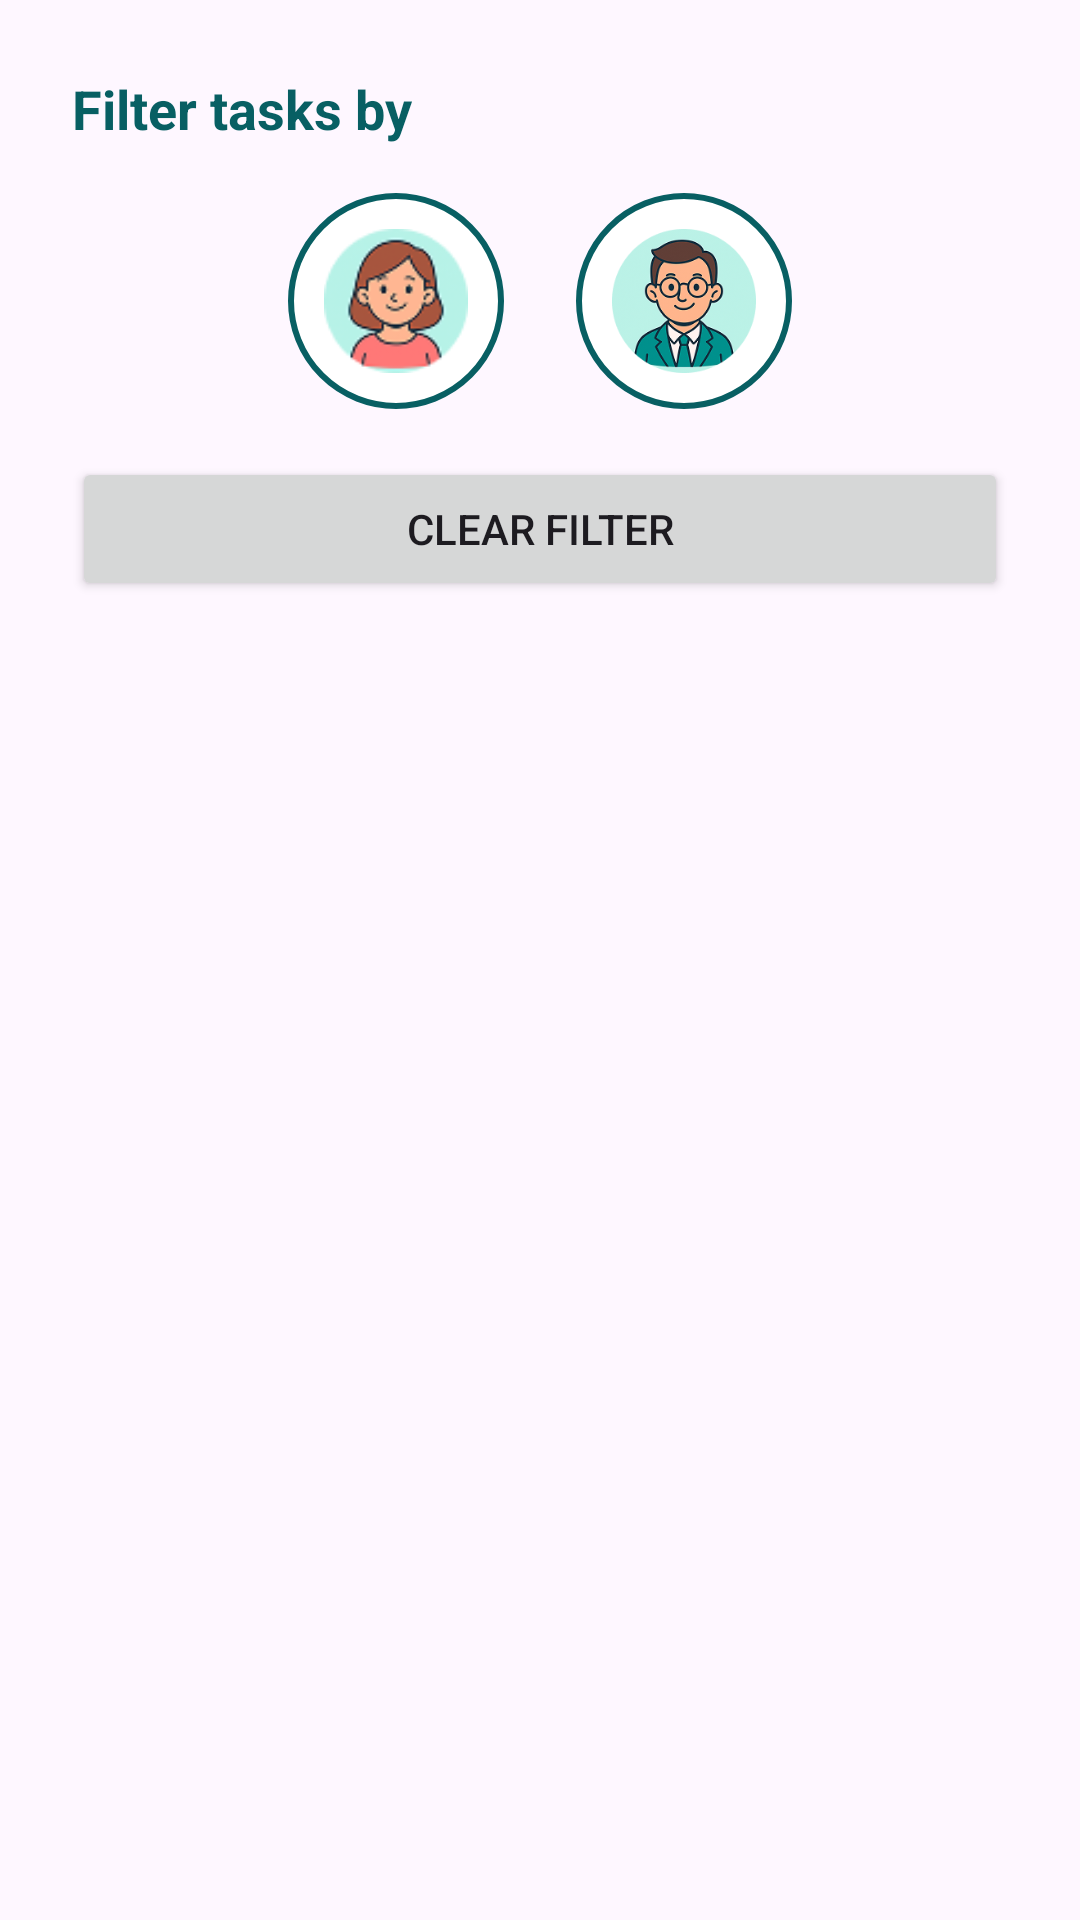

Reconstruct the res/layout file that produces this screen, plus the resources it refers to.
<!-- AndroidManifest.xml: application theme Theme.ASDProject -->
<!-- res/layout/sheet_task_filter.xml -->
<LinearLayout
    xmlns:android="http://schemas.android.com/apk/res/android"
    android:orientation="vertical"
    android:padding="24dp"
    android:layout_width="match_parent"
    android:layout_height="wrap_content">

    <TextView
        android:text="@string/task_filter_title"
        android:textSize="18sp"
        android:textStyle="bold"
        android:textColor="#085F63"
        android:layout_marginBottom="16dp"
        android:layout_width="wrap_content"
        android:layout_height="wrap_content"/>

    <LinearLayout
        android:orientation="horizontal"
        android:gravity="center"
        android:layout_width="match_parent"
        android:layout_height="wrap_content"
        android:layout_marginBottom="16dp">

        <ImageView
            android:id="@+id/btnMom"
            android:layout_width="72dp"
            android:layout_height="72dp"
            android:layout_marginEnd="24dp"
            android:src="@drawable/ic_parent"
            android:contentDescription="@string/task_filter_by_parent"
            android:background="@drawable/pill_button_selector"
            android:padding="12dp" />

        <ImageView
            android:id="@+id/btnTherapist"
            android:layout_width="72dp"
            android:layout_height="72dp"
            android:src="@drawable/ic_therapist"
            android:contentDescription="@string/task_filter_by_therapist"
            android:background="@drawable/pill_button_selector"
            android:padding="12dp" />

    </LinearLayout>

    <Button
        android:id="@+id/btnAll"
        android:text="@string/task_filter_clear"
        android:layout_width="match_parent"
        android:layout_height="wrap_content"/>

</LinearLayout>
<!-- resources referenced by this layout -->
<resources>
  <!-- drawable ic_parent: png bitmap (drawable, 6737 bytes) -->
  <!-- drawable ic_therapist: png bitmap (drawable, 42335 bytes) -->
  <!-- drawable pill_button_selector (drawable) -->
  <?xml version="1.0" encoding="utf-8"?>
  <selector xmlns:android="http://schemas.android.com/apk/res/android">
  
      
      <item android:state_pressed="true">
          <shape android:shape="rectangle">
              <solid android:color="#E0F3F3" />
              <corners android:radius="40dp" />
              <stroke android:width="2dp" android:color="#085F63" />
              <padding
                  android:left="24dp"
                  android:top="14dp"
                  android:right="24dp"
                  android:bottom="14dp" />
          </shape>
      </item>
  
      
      <item>
          <shape android:shape="rectangle">
              <solid android:color="#FFFFFF" />
              <corners android:radius="40dp" />
              <stroke android:width="2dp" android:color="#085F63" />
              <padding
                  android:left="24dp"
                  android:top="14dp"
                  android:right="24dp"
                  android:bottom="14dp" />
          </shape>
      </item>
  
  </selector>
  <string name="task_filter_by_parent">Filter by Parent</string>
  <string name="task_filter_by_therapist">Filter by Therapist</string>
  <string name="task_filter_clear">Clear filter</string>
  <string name="task_filter_title">Filter tasks by</string>
  <style name="Theme.ASDProject" parent="Base.Theme.ASDProject" />
  <style name="Base.Theme.ASDProject" parent="Theme.Material3.DayNight.NoActionBar">
          
          
      </style>
</resources>
